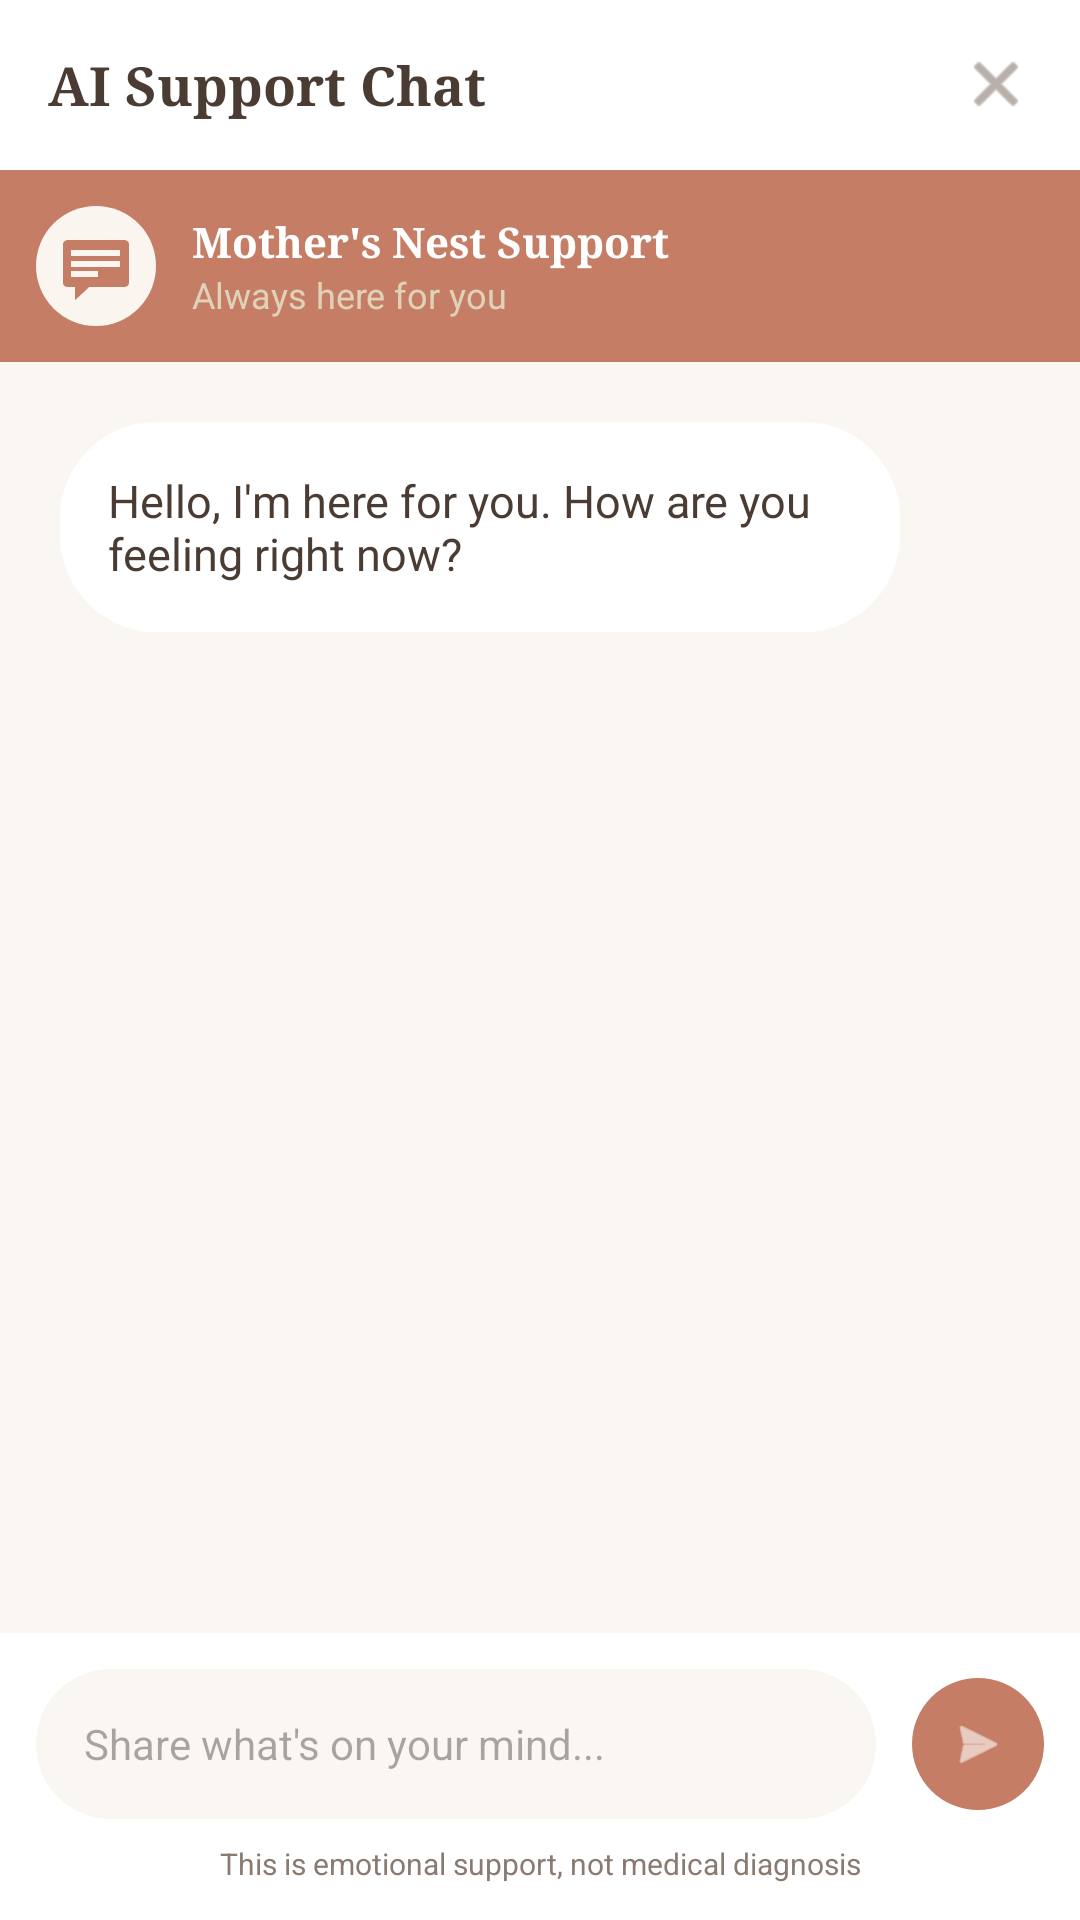

Reconstruct the res/layout file that produces this screen, plus the resources it refers to.
<!-- AndroidManifest.xml: application theme Theme.MAD -->
<!-- res/layout/fragment_ai_support.xml -->
<?xml version="1.0" encoding="utf-8"?>
<androidx.constraintlayout.widget.ConstraintLayout xmlns:android="http://schemas.android.com/apk/res/android"
    xmlns:app="http://schemas.android.com/apk/res-auto"
    android:layout_width="match_parent"
    android:layout_height="match_parent"
    android:background="@color/bg_cream">

    
    <RelativeLayout
        android:id="@+id/chatHeader"
        android:layout_width="match_parent"
        android:layout_height="wrap_content"
        android:background="@android:color/white"
        android:padding="16dp"
        app:layout_constraintTop_toTopOf="parent">

        <TextView
            android:layout_width="wrap_content"
            android:layout_height="wrap_content"
            android:fontFamily="serif"
            android:text="AI Support Chat"
            android:textColor="@color/text_dark"
            android:textSize="18sp"
            android:textStyle="bold" />

        <ImageView
            android:id="@+id/btnCloseChat"
            android:layout_width="24dp"
            android:layout_height="24dp"
            android:layout_alignParentEnd="true"
            android:src="@android:drawable/ic_menu_close_clear_cancel"
            app:tint="@color/text_muted" />
    </RelativeLayout>

    
    <LinearLayout
        android:id="@+id/profileBanner"
        android:layout_width="match_parent"
        android:layout_height="wrap_content"
        android:background="@color/primary_terracotta"
        android:gravity="center_vertical"
        android:orientation="horizontal"
        android:padding="12dp"
        app:layout_constraintTop_toBottomOf="@id/chatHeader">

        <ImageView
            android:layout_width="40dp"
            android:layout_height="40dp"
            android:background="@drawable/bg_onboarding_card"
            android:backgroundTint="#FAF5EF"
            android:padding="8dp"
            android:src="@android:drawable/stat_notify_chat"
            app:tint="@color/primary_terracotta" />

        <LinearLayout
            android:layout_width="wrap_content"
            android:layout_height="wrap_content"
            android:layout_marginStart="12dp"
            android:orientation="vertical">
            <TextView
                android:layout_width="wrap_content"
                android:layout_height="wrap_content"
                android:fontFamily="serif"
                android:text="Mother's Nest Support"
                android:textColor="@android:color/white"
                android:textStyle="bold" />
            <TextView
                android:layout_width="wrap_content"
                android:layout_height="wrap_content"
                android:text="Always here for you"
                android:textColor="#E0D1B9"
                android:textSize="12sp" />
        </LinearLayout>
    </LinearLayout>

    
    <androidx.core.widget.NestedScrollView
        android:layout_width="match_parent"
        android:layout_height="0dp"
        app:layout_constraintBottom_toTopOf="@id/inputContainer"
        app:layout_constraintTop_toBottomOf="@id/profileBanner">

        <LinearLayout
            android:id="@+id/aiMessagesContainer"
            android:layout_width="match_parent"
            android:layout_height="wrap_content"
            android:orientation="vertical"
            android:padding="20dp">

            
            <LinearLayout
                android:layout_width="wrap_content"
                android:layout_height="wrap_content"
                android:layout_marginEnd="40dp"
                android:background="@drawable/bg_onboarding_card"
                android:backgroundTint="@android:color/white"
                android:padding="16dp">
                <TextView
                    android:layout_width="wrap_content"
                    android:layout_height="wrap_content"
                    android:text="Hello, I'm here for you. How are you feeling right now?"
                    android:textColor="@color/text_dark"
                    android:textSize="15sp" />
            </LinearLayout>

        </LinearLayout>
    </androidx.core.widget.NestedScrollView>

    
    <LinearLayout
        android:id="@+id/inputContainer"
        android:layout_width="match_parent"
        android:layout_height="wrap_content"
        android:background="@android:color/white"
        android:orientation="vertical"
        android:padding="12dp"
        app:layout_constraintBottom_toBottomOf="parent">

        <LinearLayout
            android:layout_width="match_parent"
            android:layout_height="wrap_content"
            android:gravity="center_vertical"
            android:orientation="horizontal">

            <EditText
                android:id="@+id/etAiMessage"
                android:layout_width="0dp"
                android:layout_height="50dp"
                android:layout_weight="1"
                android:background="@drawable/bg_onboarding_card"
                android:backgroundTint="@color/bg_cream"
                android:hint="Share what's on your mind..."
                android:paddingStart="16dp"
                android:paddingEnd="16dp"
                android:textSize="14sp" />

            <ImageView
                android:id="@+id/btnSendAiSupport"
                android:layout_width="44dp"
                android:layout_height="44dp"
                android:layout_marginStart="12dp"
                android:background="@drawable/bg_onboarding_card"
                android:backgroundTint="@color/primary_terracotta"
                android:padding="12dp"
                android:src="@android:drawable/ic_menu_send"
                app:tint="@android:color/white" />
        </LinearLayout>

        <TextView
            android:layout_width="match_parent"
            android:layout_height="wrap_content"
            android:layout_marginTop="8dp"
            android:gravity="center"
            android:text="This is emotional support, not medical diagnosis"
            android:textColor="@color/text_muted"
            android:textSize="10sp" />
    </LinearLayout>

</androidx.constraintlayout.widget.ConstraintLayout>
<!-- resources referenced by this layout -->
<resources>
  <color name="bg_cream">#FAF7F2</color>
  <color name="primary_terracotta">#C57E65</color>
  <color name="text_dark">#4A3B33</color>
  <color name="text_muted">#8A7A71</color>
  <!-- drawable bg_onboarding_card (drawable) -->
  <?xml version="1.0" encoding="utf-8"?>
  <shape xmlns:android="http://schemas.android.com/apk/res/android"
      android:shape="rectangle">
      <solid android:color="@color/card_white" />
      <corners android:radius="32dp" />
  </shape>
  <style name="Theme.MAD" parent="Base.Theme.MAD" />
  <color name="card_white">#FFFFFF</color>
  <style name="Base.Theme.MAD" parent="Theme.Material3.DayNight.NoActionBar">
          <item name="android:statusBarColor">@color/primary_terracotta</item>
          <item name="android:navigationBarColor">@color/bg_cream</item>
          <item name="android:windowBackground">@color/bg_cream</item>
          <item name="colorPrimary">@color/primary_terracotta</item>
      </style>
</resources>
